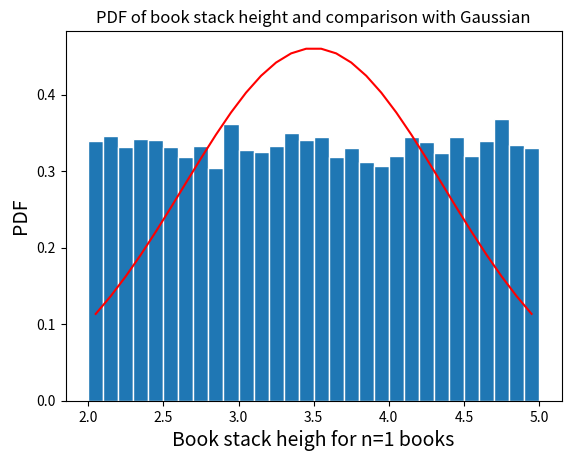

Generate this figure with matplotlib:
import numpy as np
import matplotlib.pyplot as plt


a=2.0  
b=5.0 
n=10000

x= np.random.uniform(a,b,n) 

#CALCULATE THE MEAN AND STANDARD DEVIATION 
mu_x=np.mean(x) 
sig_x=np.std(x) 

print("Mu_x: = ", mu_x)

print("Sig_x: = ", sig_x, '\n\n\n')


# Generate the values of the RV X 
N=10000
nbooks=1

mu_x=(a+b)/2    
sig_x=np.sqrt((b-a)**2/12)  
X=np.zeros((N,1)) 

for k in range(0,N):     
    x=np.random.uniform(a,b,nbooks)     
    w=np.sum(x)     
    X[k]=w
    
# Create bins and histogram 
nbins=30; # Number of bins 
edgecolor='w'     
# Color separating bars in the bargraph # 
bins=[float(x) for x in np.linspace(nbooks*a, nbooks*b,nbins+1)] 
h1, bin_edges = np.histogram(X,bins,density=True) 
# Define points on the horizontal axis  
be1=bin_edges[0:np.size(bin_edges)-1] 
be2=bin_edges[1:np.size(bin_edges)] 
b1=(be1+be2)/2 
barwidth=b1[1]-b1[0] # Width of bars in the bargraph 

# PLOT THE BAR GRAPH 

plt.close('all') 
fig1=plt.figure(1) 
plt.bar(b1,h1, width=barwidth, edgecolor=edgecolor) 


#PLOT THE GAUSSIAN FUNCTION 
def gaussian(mu,sig,z):   
    f=np.exp(-(z-mu)**2/(2*sig**2))/(sig*np.sqrt(2*np.pi))   
    return f 

f=gaussian(mu_x*nbooks,sig_x*np.sqrt(nbooks),b1) 
plt.title('PDF of book stack height and comparison with Gaussian')
plt.xlabel('Book stack heigh for n=1 books',fontsize=14)
plt.ylabel('PDF',fontsize=14,)
plt.plot(b1,f,'r') 

mu_x=np.mean(X) 
sig_x=np.std(X) 

print("Mu_x: = ", mu_x)

print("Sig_x: = ", sig_x)
